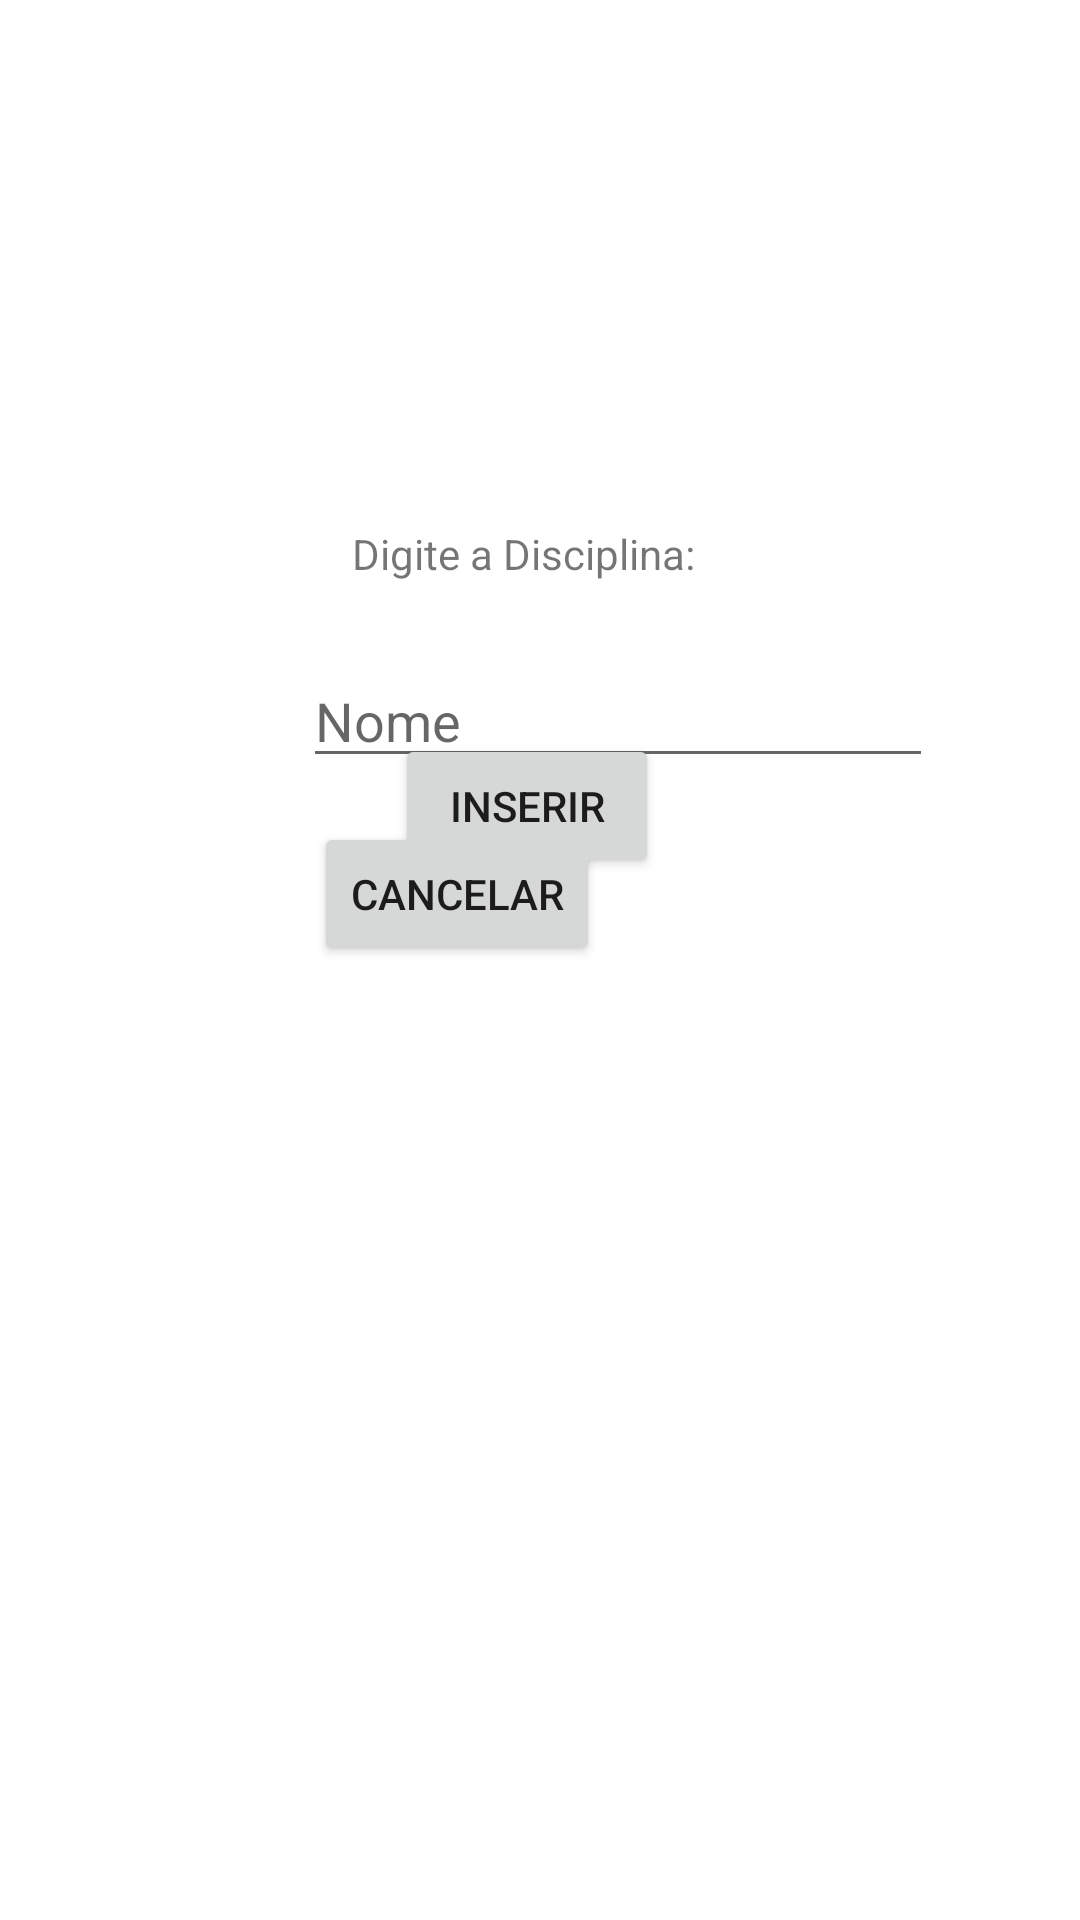

This screen was rendered from an Android layout file. Write that file and the resources it references.
<!-- AndroidManifest.xml: application theme Theme.Doarme -->
<!-- res/layout/activity_disciplina_form.xml -->
<?xml version="1.0" encoding="utf-8"?>
<androidx.constraintlayout.widget.ConstraintLayout xmlns:android="http://schemas.android.com/apk/res/android"
    xmlns:app="http://schemas.android.com/apk/res-auto"
    xmlns:tools="http://schemas.android.com/tools"
    android:layout_width="match_parent"
    android:layout_height="match_parent"
    tools:context=".ui.PessoaFormActivity">

    <TextView
        android:id="@+id/textView"
        android:layout_width="wrap_content"
        android:layout_height="wrap_content"
        android:layout_marginStart="155dp"
        android:layout_marginTop="175dp"
        android:layout_marginEnd="166dp"
        android:layout_marginBottom="24dp"
        android:text="Digite a Disciplina:"
        app:layout_constraintBottom_toTopOf="@+id/disciplinaEdt"
        app:layout_constraintEnd_toEndOf="parent"
        app:layout_constraintStart_toStartOf="parent"
        app:layout_constraintTop_toTopOf="parent" />

    <EditText
        android:id="@+id/disciplinaEdt"
        android:layout_width="wrap_content"
        android:layout_height="wrap_content"
        android:layout_marginStart="101dp"
        android:layout_marginTop="24dp"
        android:layout_marginEnd="100dp"
        android:layout_marginBottom="17dp"
        android:ems="10"
        android:hint="Nome"
        android:inputType="textPersonName"
        app:layout_constraintBottom_toTopOf="@+id/insertDiscipinaBtn"
        app:layout_constraintEnd_toEndOf="parent"
        app:layout_constraintHorizontal_bias="0.0"
        app:layout_constraintStart_toStartOf="parent"
        app:layout_constraintTop_toBottomOf="@+id/textView" />

    <Button
        android:id="@+id/insertDisciplinaBtn"
        android:layout_width="wrap_content"
        android:layout_height="wrap_content"
        android:layout_marginStart="157dp"
        android:layout_marginTop="17dp"
        android:layout_marginEnd="166dp"
        android:layout_marginBottom="13dp"
        android:text="Inserir"
        app:layout_constraintBottom_toTopOf="@+id/cancelDisciplinaBtn"
        app:layout_constraintEnd_toEndOf="parent"
        app:layout_constraintStart_toStartOf="parent"
        app:layout_constraintTop_toBottomOf="@+id/disciplinaEdt" />

    <Button
        android:id="@+id/cancelDisciplinaBtn"
        android:layout_width="wrap_content"
        android:layout_height="wrap_content"
        android:layout_marginStart="150dp"
        android:layout_marginTop="13dp"
        android:layout_marginEnd="166dp"
        android:layout_marginBottom="318dp"
        android:text="Cancelar"
        app:layout_constraintBottom_toBottomOf="parent"
        app:layout_constraintEnd_toEndOf="parent"
        app:layout_constraintHorizontal_bias="0.888"
        app:layout_constraintStart_toStartOf="parent"
        app:layout_constraintTop_toBottomOf="@+id/insertDiscipinaBtn" />
</androidx.constraintlayout.widget.ConstraintLayout>
<!-- resources referenced by this layout -->
<resources>
  <style name="Theme.Doarme" parent="Theme.MaterialComponents.DayNight.DarkActionBar">
          
          <item name="colorPrimary">@color/purple_500</item>
          <item name="colorPrimaryVariant">@color/purple_700</item>
          <item name="colorOnPrimary">@color/white</item>
          
          <item name="colorSecondary">@color/teal_200</item>
          <item name="colorSecondaryVariant">@color/teal_700</item>
          <item name="colorOnSecondary">@color/black</item>
          
          <item name="android:statusBarColor" tools:targetApi="l">?attr/colorPrimaryVariant</item>
          
      </style>
  <!-- not gathered from this repository: default colours our renderer supplied (Android Studio template values) -->
  <color name="purple_500">#FF6200EE</color>
  <color name="purple_700">#FF3700B3</color>
  <color name="teal_200">#FF03DAC5</color>
  <color name="teal_700">#FF018786</color>
  <color name="black">#FF000000</color>
  <color name="white">#FFFFFFFF</color>
</resources>
